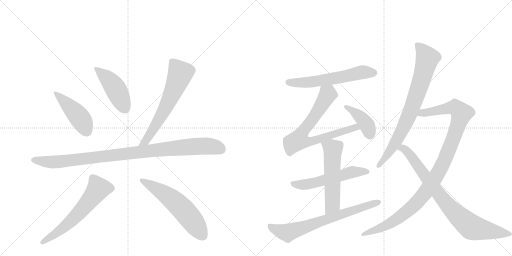
t = 0.00 s
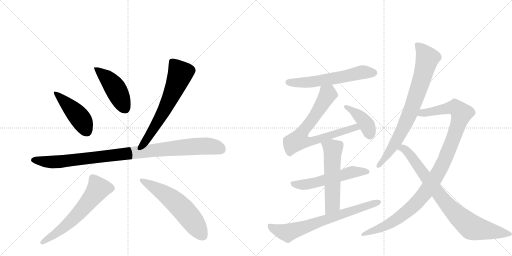
t = 2.40 s
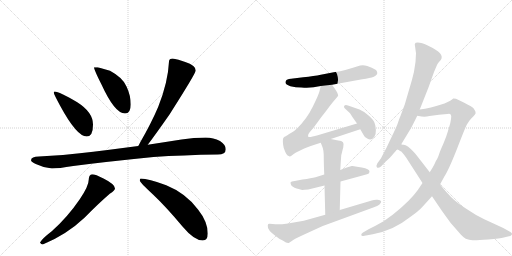
t = 4.80 s
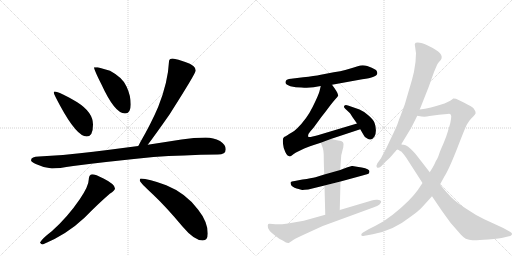
t = 7.21 s
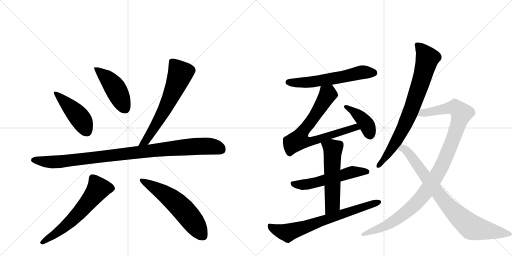
t = 9.61 s
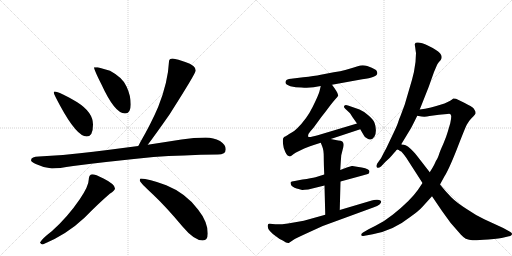
t = 12.01 s

The animated SVG that drew these frames (rendered in a browser with its animation timeline set to each time). Animation: 15 CSS @keyframes rules; one cycle of 12.01 s.

<svg version="1.1" viewBox="0 0 2048 1024" xmlns="http://www.w3.org/2000/svg">
  <g stroke="lightgray" stroke-dasharray="1,1" stroke-width="1" transform="scale(4, 4)">
    <line x1="0" y1="0" x2="256" y2="256"></line>
    <line x1="256" y1="0" x2="0" y2="256"></line>
    <line x1="128" y1="0" x2="128" y2="256"></line>
    <line x1="0" y1="128" x2="256" y2="128"></line>
    <line x1="256" y1="0" x2="512" y2="256"></line>
    <line x1="512" y1="0" x2="256" y2="256"></line>
    <line x1="384" y1="0" x2="384" y2="256"></line>
    <line x1="256" y1="128" x2="512" y2="128"></line>
  </g>
<g transform="scale(1, -1) translate(0, -850)">
   <style type="text/css">
    @keyframes keyframes0 {
      from {
       stroke: black;
       stroke-dashoffset: 458;
       stroke-width: 128;
       }
       60% {
       animation-timing-function: step-end;
       stroke: black;
       stroke-dashoffset: 0;
       stroke-width: 128;
       }
       to {
       stroke: black;
       stroke-width: 1024;
       }
       }
       #make-me-a-hanzi-animation-0 {
         animation: keyframes0 0.622721s both;
         animation-delay: 0.000000s;
         animation-timing-function: linear;
       }
    @keyframes keyframes1 {
      from {
       stroke: black;
       stroke-dashoffset: 459;
       stroke-width: 128;
       }
       60% {
       animation-timing-function: step-end;
       stroke: black;
       stroke-dashoffset: 0;
       stroke-width: 128;
       }
       to {
       stroke: black;
       stroke-width: 1024;
       }
       }
       #make-me-a-hanzi-animation-1 {
         animation: keyframes1 0.623535s both;
         animation-delay: 0.622721s;
         animation-timing-function: linear;
       }
    @keyframes keyframes2 {
      from {
       stroke: black;
       stroke-dashoffset: 649;
       stroke-width: 128;
       }
       68% {
       animation-timing-function: step-end;
       stroke: black;
       stroke-dashoffset: 0;
       stroke-width: 128;
       }
       to {
       stroke: black;
       stroke-width: 1024;
       }
       }
       #make-me-a-hanzi-animation-2 {
         animation: keyframes2 0.778158s both;
         animation-delay: 1.246257s;
         animation-timing-function: linear;
       }
    @keyframes keyframes3 {
      from {
       stroke: black;
       stroke-dashoffset: 1014;
       stroke-width: 128;
       }
       77% {
       animation-timing-function: step-end;
       stroke: black;
       stroke-dashoffset: 0;
       stroke-width: 128;
       }
       to {
       stroke: black;
       stroke-width: 1024;
       }
       }
       #make-me-a-hanzi-animation-3 {
         animation: keyframes3 1.075195s both;
         animation-delay: 2.024414s;
         animation-timing-function: linear;
       }
    @keyframes keyframes4 {
      from {
       stroke: black;
       stroke-dashoffset: 624;
       stroke-width: 128;
       }
       67% {
       animation-timing-function: step-end;
       stroke: black;
       stroke-dashoffset: 0;
       stroke-width: 128;
       }
       to {
       stroke: black;
       stroke-width: 1024;
       }
       }
       #make-me-a-hanzi-animation-4 {
         animation: keyframes4 0.757812s both;
         animation-delay: 3.099609s;
         animation-timing-function: linear;
       }
    @keyframes keyframes5 {
      from {
       stroke: black;
       stroke-dashoffset: 593;
       stroke-width: 128;
       }
       66% {
       animation-timing-function: step-end;
       stroke: black;
       stroke-dashoffset: 0;
       stroke-width: 128;
       }
       to {
       stroke: black;
       stroke-width: 1024;
       }
       }
       #make-me-a-hanzi-animation-5 {
         animation: keyframes5 0.732585s both;
         animation-delay: 3.857422s;
         animation-timing-function: linear;
       }
    @keyframes keyframes6 {
      from {
       stroke: black;
       stroke-dashoffset: 603;
       stroke-width: 128;
       }
       66% {
       animation-timing-function: step-end;
       stroke: black;
       stroke-dashoffset: 0;
       stroke-width: 128;
       }
       to {
       stroke: black;
       stroke-width: 1024;
       }
       }
       #make-me-a-hanzi-animation-6 {
         animation: keyframes6 0.740723s both;
         animation-delay: 4.590007s;
         animation-timing-function: linear;
       }
    @keyframes keyframes7 {
      from {
       stroke: black;
       stroke-dashoffset: 756;
       stroke-width: 128;
       }
       71% {
       animation-timing-function: step-end;
       stroke: black;
       stroke-dashoffset: 0;
       stroke-width: 128;
       }
       to {
       stroke: black;
       stroke-width: 1024;
       }
       }
       #make-me-a-hanzi-animation-7 {
         animation: keyframes7 0.865234s both;
         animation-delay: 5.330729s;
         animation-timing-function: linear;
       }
    @keyframes keyframes8 {
      from {
       stroke: black;
       stroke-dashoffset: 408;
       stroke-width: 128;
       }
       57% {
       animation-timing-function: step-end;
       stroke: black;
       stroke-dashoffset: 0;
       stroke-width: 128;
       }
       to {
       stroke: black;
       stroke-width: 1024;
       }
       }
       #make-me-a-hanzi-animation-8 {
         animation: keyframes8 0.582031s both;
         animation-delay: 6.195964s;
         animation-timing-function: linear;
       }
    @keyframes keyframes9 {
      from {
       stroke: black;
       stroke-dashoffset: 564;
       stroke-width: 128;
       }
       65% {
       animation-timing-function: step-end;
       stroke: black;
       stroke-dashoffset: 0;
       stroke-width: 128;
       }
       to {
       stroke: black;
       stroke-width: 1024;
       }
       }
       #make-me-a-hanzi-animation-9 {
         animation: keyframes9 0.708984s both;
         animation-delay: 6.777995s;
         animation-timing-function: linear;
       }
    @keyframes keyframes10 {
      from {
       stroke: black;
       stroke-dashoffset: 565;
       stroke-width: 128;
       }
       65% {
       animation-timing-function: step-end;
       stroke: black;
       stroke-dashoffset: 0;
       stroke-width: 128;
       }
       to {
       stroke: black;
       stroke-width: 1024;
       }
       }
       #make-me-a-hanzi-animation-10 {
         animation: keyframes10 0.709798s both;
         animation-delay: 7.486979s;
         animation-timing-function: linear;
       }
    @keyframes keyframes11 {
      from {
       stroke: black;
       stroke-dashoffset: 721;
       stroke-width: 128;
       }
       70% {
       animation-timing-function: step-end;
       stroke: black;
       stroke-dashoffset: 0;
       stroke-width: 128;
       }
       to {
       stroke: black;
       stroke-width: 1024;
       }
       }
       #make-me-a-hanzi-animation-11 {
         animation: keyframes11 0.836751s both;
         animation-delay: 8.196777s;
         animation-timing-function: linear;
       }
    @keyframes keyframes12 {
      from {
       stroke: black;
       stroke-dashoffset: 801;
       stroke-width: 128;
       }
       72% {
       animation-timing-function: step-end;
       stroke: black;
       stroke-dashoffset: 0;
       stroke-width: 128;
       }
       to {
       stroke: black;
       stroke-width: 1024;
       }
       }
       #make-me-a-hanzi-animation-12 {
         animation: keyframes12 0.901855s both;
         animation-delay: 9.033529s;
         animation-timing-function: linear;
       }
    @keyframes keyframes13 {
      from {
       stroke: black;
       stroke-dashoffset: 1096;
       stroke-width: 128;
       }
       78% {
       animation-timing-function: step-end;
       stroke: black;
       stroke-dashoffset: 0;
       stroke-width: 128;
       }
       to {
       stroke: black;
       stroke-width: 1024;
       }
       }
       #make-me-a-hanzi-animation-13 {
         animation: keyframes13 1.141927s both;
         animation-delay: 9.935384s;
         animation-timing-function: linear;
       }
    @keyframes keyframes14 {
      from {
       stroke: black;
       stroke-dashoffset: 838;
       stroke-width: 128;
       }
       73% {
       animation-timing-function: step-end;
       stroke: black;
       stroke-dashoffset: 0;
       stroke-width: 128;
       }
       to {
       stroke: black;
       stroke-width: 1024;
       }
       }
       #make-me-a-hanzi-animation-14 {
         animation: keyframes14 0.931966s both;
         animation-delay: 11.077311s;
         animation-timing-function: linear;
       }
</style>
<path d="M 219 484 Q 215 484 215 480 Q 215 474 240 428 Q 307 304 347 304 Q 372 304 372 352 Q 372 401 309 441 Q 236 484 219 484 Z" fill="lightgray"></path> 
<path d="M 391 581 L 376 581 Q 376 571 406 512 Q 459 396 500 396 Q 523 396 523 432 Q 523 468 506 504 Q 492 539 440 567 L 391 581 Z" fill="lightgray"></path> 
<path d="M 691 616 Q 676 616 676 604 Q 672 521 633 423 Q 605 357 561 281 Q 557 273 553 266 C 539 240 573 247 591 271 Q 620 309 678 392 Q 783 557 783 568 Q 783 588 741 602 Q 712 613 691 616 Z" fill="lightgray"></path> 
<path d="M 553 266 Q 424 249 319 237 Q 242 227 156 224 Q 125 224 124 209 Q 125 202 143 194 Q 176 178 208 176 Q 233 176 293 186 Q 423 203 614 222 Q 731 230 871 232 Q 903 232 903 253 Q 903 271 880 286 Q 854 300 823 300 Q 776 300 726 292 Q 656 281 591 271 L 553 266 Z" fill="lightgray"></path> 
<path d="M 368 153 Q 362 153 358 146 Q 355 140 355 132 Q 355 106 319 53 Q 270 -19 207 -75 Q 169 -104 160 -120 Q 164 -128 171 -128 Q 266 -89 339 -20 Q 394 36 439 75 Q 460 88 460 96 Q 460 113 414 136 Q 382 153 368 153 Z" fill="lightgray"></path> 
<path d="M 563 136 Q 559 136 559 128 Q 559 121 612 72 Q 664 23 730 -56 Q 777 -112 811 -112 Q 831 -112 831 -84 Q 831 -37 792 12 Q 744 77 665 109 Q 593 136 563 136 Z" fill="lightgray"></path> 
<path d="M 1328 511 L 1449 533 Q 1512 541 1509 559 Q 1508 566 1504 570 Q 1494 576 1487 579 L 1469 586 Q 1450 592 1431 585.5 Q 1412 579 1405 577 L 1381 570 Q 1363 565 1335 561 L 1283 551 Q 1257 546 1213 541 L 1156 534 Q 1143 532 1142 521.5 Q 1141 511 1161.5 505.5 Q 1182 500 1206 500 Q 1242 496 1283 506 L 1328 511 Z" fill="lightgray"></path> 
<path d="M 1323 294 L 1441 333 C 1469 342 1457 365 1428 356 L 1271 309 Q 1237 299 1233 303 Q 1230 312 1241 324 Q 1252 335 1268 358 Q 1284 381 1302 403 Q 1330 441 1343 455 Q 1355 468 1352 471 Q 1352 479 1328 511 C 1310 535 1290 535 1283 506 L 1278 485 Q 1275 472 1251 423 Q 1227 374 1188 336 Q 1179 327 1167 320 Q 1154 313 1151 310 L 1141 304 L 1138 303 L 1133 298 Q 1129 284 1135 258 Q 1146 226 1155 226 Q 1159 222 1167 228 Q 1174 234 1184 240 L 1217 256 Q 1239 266 1255 270 L 1283 279 L 1323 294 Z" fill="lightgray"></path> 
<path d="M 1441 333 L 1455 309 Q 1459 299 1469 296 Q 1486 285 1498 304 Q 1504 314 1503.5 330.5 Q 1503 347 1498 359.5 Q 1493 372 1473 389 Q 1453 406 1438 412 L 1392 428 Q 1385 431 1380.5 429.5 Q 1376 428 1376 424 Q 1375 420 1382 414 L 1398 399 Q 1401 396 1411 380 L 1428 356 L 1441 333 Z" fill="lightgray"></path> 
<path d="M 1297 152 L 1262 141 Q 1246 137 1210 132 L 1179 126 Q 1164 124 1162.5 121 Q 1161 118 1164.5 110 Q 1168 102 1186.5 96.5 Q 1205 91 1208 90.5 Q 1211 90 1233 92 L 1298 108 L 1362 124 L 1450 148 Q 1473 154 1476 157 Q 1478 163 1478 164 Q 1478 174 1447 180 L 1434 182 L 1410 186 L 1407 186 L 1387 180 L 1361 170 L 1297 152 Z" fill="lightgray"></path> 
<path d="M 1283 279 L 1289 264 Q 1295 250 1295 223 Q 1295 196 1297 152 L 1298 108 L 1301 -9 C 1302 -39 1358 -20 1359 10 L 1362 124 L 1361 170 L 1363 202 L 1365 229 L 1370 249 Q 1371 253 1373 260 Q 1381 288 1353 288 L 1323 294 C 1294 300 1273 304 1283 279 Z" fill="lightgray"></path> 
<path d="M 1301 -9 L 1215 -33 Q 1128 -50 1101.5 -47 Q 1075 -44 1073 -46 L 1071 -52 Q 1068 -70 1105 -96 Q 1115 -105 1131 -112 Q 1148 -124 1155 -122 L 1173 -110 Q 1179 -105 1234 -80 L 1291 -54 L 1493 20 Q 1511 27 1518 32 Q 1535 49 1510 51 Q 1498 52 1487 48 L 1359 10 L 1301 -9 Z" fill="lightgray"></path> 
<path d="M 1661 659 Q 1663 643 1664 638 L 1662 602 Q 1657 561 1648 531 L 1619 432 L 1603 389 Q 1597 375 1592.5 361.5 Q 1588 348 1575 320 L 1545 257 Q 1535 239 1524 217 L 1509 196 Q 1503 185 1508 180.5 Q 1513 176 1524 184 L 1543 204 Q 1557 215 1570 231 Q 1583 247 1586 250.5 L 1605 273 L 1642 334 Q 1646 340 1669 387 L 1679 412 L 1715 503 L 1736 562 L 1748 590 Q 1750 595 1755 601 L 1763 610 Q 1772 624 1760 637.5 Q 1748 651 1713 667.5 Q 1678 684 1663 679 Q 1660 676 1659 672 L 1661 659 Z" fill="lightgray"></path> 
<path d="M 1690 118 L 1672 91 Q 1643 49 1572 -8 Q 1540 -34 1502 -53 L 1476 -66 L 1452 -80 Q 1444 -84 1445 -90 Q 1446 -95 1453 -94 L 1491 -87 Q 1573 -72 1638 -20 Q 1674 5 1690 23 L 1728 65 L 1760 112 L 1778 145 Q 1794 169 1827 252 Q 1859 335 1867 351 Q 1875 366 1885 376 Q 1894 385 1899 391 Q 1904 396 1902 403 Q 1900 409 1894 417 Q 1887 424 1859 438 L 1824 455 Q 1814 457 1813 456 Q 1806 448 1778 436 Q 1719 417 1679 412 C 1649 407 1639 391 1669 387 L 1686 384 Q 1703 382 1718 386 L 1756 391 L 1789 394 Q 1801 396 1802 393 Q 1803 390 1805 386 Q 1805 374 1801 357 L 1791 323 Q 1785 302 1773 274 Q 1760 246 1756 232 Q 1751 218 1748 213 Q 1744 208 1740 198 Q 1736 188 1719 161 L 1690 118 Z" fill="lightgray"></path> 
<path d="M 1586 251 Q 1589 254 1595 250 Q 1600 246 1605 244 Q 1609 241 1625 219 L 1690 118 L 1728 65 L 1768 6 L 1802 -41 L 1843 -88 Q 1853 -99 1863 -105 Q 1876 -110 1890 -111 Q 1904 -112 1953 -108 Q 2002 -103 2015 -100 L 2041 -94 Q 2046 -92 2048 -87 Q 2049 -81 2040 -77 L 2013 -62 L 1937 -27 Q 1903 -11 1865 15 Q 1826 40 1805 61 Q 1784 82 1760 112 L 1719 161 L 1667 228 Q 1660 237 1655 242 Q 1628 271 1615 271 Q 1611 271 1605 273 C 1576 280 1558 260 1586 251 Z" fill="lightgray"></path> 
      <clipPath id="make-me-a-hanzi-clip-0">
      <path d="M 219 484 Q 215 484 215 480 Q 215 474 240 428 Q 307 304 347 304 Q 372 304 372 352 Q 372 401 309 441 Q 236 484 219 484 Z" fill="lightgray"></path>
      </clipPath>
      <path clip-path="url(#make-me-a-hanzi-clip-0)" d="M 220 479 L 316 383 L 347 324 " fill="none" id="make-me-a-hanzi-animation-0" stroke-dasharray="330 660" stroke-linecap="round"></path>

      <clipPath id="make-me-a-hanzi-clip-1">
      <path d="M 391 581 L 376 581 Q 376 571 406 512 Q 459 396 500 396 Q 523 396 523 432 Q 523 468 506 504 Q 492 539 440 567 L 391 581 Z" fill="lightgray"></path>
      </clipPath>
      <path clip-path="url(#make-me-a-hanzi-clip-1)" d="M 384 579 L 451 512 L 501 416 " fill="none" id="make-me-a-hanzi-animation-1" stroke-dasharray="331 662" stroke-linecap="round"></path>

      <clipPath id="make-me-a-hanzi-clip-2">
      <path d="M 691 616 Q 676 616 676 604 Q 672 521 633 423 Q 605 357 561 281 Q 557 273 553 266 C 539 240 573 247 591 271 Q 620 309 678 392 Q 783 557 783 568 Q 783 588 741 602 Q 712 613 691 616 Z" fill="lightgray"></path>
      </clipPath>
      <path clip-path="url(#make-me-a-hanzi-clip-2)" d="M 688 604 L 721 556 L 711 526 L 652 398 L 582 285 L 559 267 " fill="none" id="make-me-a-hanzi-animation-2" stroke-dasharray="521 1042" stroke-linecap="round"></path>

      <clipPath id="make-me-a-hanzi-clip-3">
      <path d="M 553 266 Q 424 249 319 237 Q 242 227 156 224 Q 125 224 124 209 Q 125 202 143 194 Q 176 178 208 176 Q 233 176 293 186 Q 423 203 614 222 Q 731 230 871 232 Q 903 232 903 253 Q 903 271 880 286 Q 854 300 823 300 Q 776 300 726 292 Q 656 281 591 271 L 553 266 Z" fill="lightgray"></path>
      </clipPath>
      <path clip-path="url(#make-me-a-hanzi-clip-3)" d="M 133 210 L 233 202 L 791 265 L 840 265 L 885 252 " fill="none" id="make-me-a-hanzi-animation-3" stroke-dasharray="886 1772" stroke-linecap="round"></path>

      <clipPath id="make-me-a-hanzi-clip-4">
      <path d="M 368 153 Q 362 153 358 146 Q 355 140 355 132 Q 355 106 319 53 Q 270 -19 207 -75 Q 169 -104 160 -120 Q 164 -128 171 -128 Q 266 -89 339 -20 Q 394 36 439 75 Q 460 88 460 96 Q 460 113 414 136 Q 382 153 368 153 Z" fill="lightgray"></path>
      </clipPath>
      <path clip-path="url(#make-me-a-hanzi-clip-4)" d="M 448 97 L 394 95 L 294 -25 L 224 -83 L 168 -120 " fill="none" id="make-me-a-hanzi-animation-4" stroke-dasharray="496 992" stroke-linecap="round"></path>

      <clipPath id="make-me-a-hanzi-clip-5">
      <path d="M 563 136 Q 559 136 559 128 Q 559 121 612 72 Q 664 23 730 -56 Q 777 -112 811 -112 Q 831 -112 831 -84 Q 831 -37 792 12 Q 744 77 665 109 Q 593 136 563 136 Z" fill="lightgray"></path>
      </clipPath>
      <path clip-path="url(#make-me-a-hanzi-clip-5)" d="M 567 129 L 645 84 L 715 30 L 761 -22 L 812 -95 " fill="none" id="make-me-a-hanzi-animation-5" stroke-dasharray="465 930" stroke-linecap="round"></path>

      <clipPath id="make-me-a-hanzi-clip-6">
      <path d="M 1328 511 L 1449 533 Q 1512 541 1509 559 Q 1508 566 1504 570 Q 1494 576 1487 579 L 1469 586 Q 1450 592 1431 585.5 Q 1412 579 1405 577 L 1381 570 Q 1363 565 1335 561 L 1283 551 Q 1257 546 1213 541 L 1156 534 Q 1143 532 1142 521.5 Q 1141 511 1161.5 505.5 Q 1182 500 1206 500 Q 1242 496 1283 506 L 1328 511 Z" fill="lightgray"></path>
      </clipPath>
      <path clip-path="url(#make-me-a-hanzi-clip-6)" d="M 1153 521 L 1228 520 L 1450 561 L 1496 558 " fill="none" id="make-me-a-hanzi-animation-6" stroke-dasharray="475 950" stroke-linecap="round"></path>

      <clipPath id="make-me-a-hanzi-clip-7">
      <path d="M 1323 294 L 1441 333 C 1469 342 1457 365 1428 356 L 1271 309 Q 1237 299 1233 303 Q 1230 312 1241 324 Q 1252 335 1268 358 Q 1284 381 1302 403 Q 1330 441 1343 455 Q 1355 468 1352 471 Q 1352 479 1328 511 C 1310 535 1290 535 1283 506 L 1278 485 Q 1275 472 1251 423 Q 1227 374 1188 336 Q 1179 327 1167 320 Q 1154 313 1151 310 L 1141 304 L 1138 303 L 1133 298 Q 1129 284 1135 258 Q 1146 226 1155 226 Q 1159 222 1167 228 Q 1174 234 1184 240 L 1217 256 Q 1239 266 1255 270 L 1283 279 L 1323 294 Z" fill="lightgray"></path>
      </clipPath>
      <path clip-path="url(#make-me-a-hanzi-clip-7)" d="M 1291 498 L 1311 474 L 1307 465 L 1253 377 L 1211 324 L 1194 290 L 1214 283 L 1257 287 L 1410 338 L 1422 341 L 1432 335 " fill="none" id="make-me-a-hanzi-animation-7" stroke-dasharray="628 1256" stroke-linecap="round"></path>

      <clipPath id="make-me-a-hanzi-clip-8">
      <path d="M 1441 333 L 1455 309 Q 1459 299 1469 296 Q 1486 285 1498 304 Q 1504 314 1503.5 330.5 Q 1503 347 1498 359.5 Q 1493 372 1473 389 Q 1453 406 1438 412 L 1392 428 Q 1385 431 1380.5 429.5 Q 1376 428 1376 424 Q 1375 420 1382 414 L 1398 399 Q 1401 396 1411 380 L 1428 356 L 1441 333 Z" fill="lightgray"></path>
      </clipPath>
      <path clip-path="url(#make-me-a-hanzi-clip-8)" d="M 1384 422 L 1450 373 L 1468 349 L 1481 311 " fill="none" id="make-me-a-hanzi-animation-8" stroke-dasharray="280 560" stroke-linecap="round"></path>

      <clipPath id="make-me-a-hanzi-clip-9">
      <path d="M 1297 152 L 1262 141 Q 1246 137 1210 132 L 1179 126 Q 1164 124 1162.5 121 Q 1161 118 1164.5 110 Q 1168 102 1186.5 96.5 Q 1205 91 1208 90.5 Q 1211 90 1233 92 L 1298 108 L 1362 124 L 1450 148 Q 1473 154 1476 157 Q 1478 163 1478 164 Q 1478 174 1447 180 L 1434 182 L 1410 186 L 1407 186 L 1387 180 L 1361 170 L 1297 152 Z" fill="lightgray"></path>
      </clipPath>
      <path clip-path="url(#make-me-a-hanzi-clip-9)" d="M 1168 116 L 1199 111 L 1248 116 L 1407 161 L 1469 163 " fill="none" id="make-me-a-hanzi-animation-9" stroke-dasharray="436 872" stroke-linecap="round"></path>

      <clipPath id="make-me-a-hanzi-clip-10">
      <path d="M 1283 279 L 1289 264 Q 1295 250 1295 223 Q 1295 196 1297 152 L 1298 108 L 1301 -9 C 1302 -39 1358 -20 1359 10 L 1362 124 L 1361 170 L 1363 202 L 1365 229 L 1370 249 Q 1371 253 1373 260 Q 1381 288 1353 288 L 1323 294 C 1294 300 1273 304 1283 279 Z" fill="lightgray"></path>
      </clipPath>
      <path clip-path="url(#make-me-a-hanzi-clip-10)" d="M 1291 278 L 1331 252 L 1330 32 L 1307 -2 " fill="none" id="make-me-a-hanzi-animation-10" stroke-dasharray="437 874" stroke-linecap="round"></path>

      <clipPath id="make-me-a-hanzi-clip-11">
      <path d="M 1301 -9 L 1215 -33 Q 1128 -50 1101.5 -47 Q 1075 -44 1073 -46 L 1071 -52 Q 1068 -70 1105 -96 Q 1115 -105 1131 -112 Q 1148 -124 1155 -122 L 1173 -110 Q 1179 -105 1234 -80 L 1291 -54 L 1493 20 Q 1511 27 1518 32 Q 1535 49 1510 51 Q 1498 52 1487 48 L 1359 10 L 1301 -9 Z" fill="lightgray"></path>
      </clipPath>
      <path clip-path="url(#make-me-a-hanzi-clip-11)" d="M 1078 -51 L 1096 -66 L 1151 -81 L 1515 42 " fill="none" id="make-me-a-hanzi-animation-11" stroke-dasharray="593 1186" stroke-linecap="round"></path>

      <clipPath id="make-me-a-hanzi-clip-12">
      <path d="M 1661 659 Q 1663 643 1664 638 L 1662 602 Q 1657 561 1648 531 L 1619 432 L 1603 389 Q 1597 375 1592.5 361.5 Q 1588 348 1575 320 L 1545 257 Q 1535 239 1524 217 L 1509 196 Q 1503 185 1508 180.5 Q 1513 176 1524 184 L 1543 204 Q 1557 215 1570 231 Q 1583 247 1586 250.5 L 1605 273 L 1642 334 Q 1646 340 1669 387 L 1679 412 L 1715 503 L 1736 562 L 1748 590 Q 1750 595 1755 601 L 1763 610 Q 1772 624 1760 637.5 Q 1748 651 1713 667.5 Q 1678 684 1663 679 Q 1660 676 1659 672 L 1661 659 Z" fill="lightgray"></path>
      </clipPath>
      <path clip-path="url(#make-me-a-hanzi-clip-12)" d="M 1668 671 L 1694 644 L 1709 617 L 1684 522 L 1643 405 L 1609 329 L 1554 236 L 1513 188 " fill="none" id="make-me-a-hanzi-animation-12" stroke-dasharray="673 1346" stroke-linecap="round"></path>

      <clipPath id="make-me-a-hanzi-clip-13">
      <path d="M 1690 118 L 1672 91 Q 1643 49 1572 -8 Q 1540 -34 1502 -53 L 1476 -66 L 1452 -80 Q 1444 -84 1445 -90 Q 1446 -95 1453 -94 L 1491 -87 Q 1573 -72 1638 -20 Q 1674 5 1690 23 L 1728 65 L 1760 112 L 1778 145 Q 1794 169 1827 252 Q 1859 335 1867 351 Q 1875 366 1885 376 Q 1894 385 1899 391 Q 1904 396 1902 403 Q 1900 409 1894 417 Q 1887 424 1859 438 L 1824 455 Q 1814 457 1813 456 Q 1806 448 1778 436 Q 1719 417 1679 412 C 1649 407 1639 391 1669 387 L 1686 384 Q 1703 382 1718 386 L 1756 391 L 1789 394 Q 1801 396 1802 393 Q 1803 390 1805 386 Q 1805 374 1801 357 L 1791 323 Q 1785 302 1773 274 Q 1760 246 1756 232 Q 1751 218 1748 213 Q 1744 208 1740 198 Q 1736 188 1719 161 L 1690 118 Z" fill="lightgray"></path>
      </clipPath>
      <path clip-path="url(#make-me-a-hanzi-clip-13)" d="M 1674 392 L 1815 421 L 1847 397 L 1775 202 L 1737 132 L 1692 69 L 1660 32 L 1572 -37 L 1536 -57 L 1452 -87 " fill="none" id="make-me-a-hanzi-animation-13" stroke-dasharray="968 1936" stroke-linecap="round"></path>

      <clipPath id="make-me-a-hanzi-clip-14">
      <path d="M 1586 251 Q 1589 254 1595 250 Q 1600 246 1605 244 Q 1609 241 1625 219 L 1690 118 L 1728 65 L 1768 6 L 1802 -41 L 1843 -88 Q 1853 -99 1863 -105 Q 1876 -110 1890 -111 Q 1904 -112 1953 -108 Q 2002 -103 2015 -100 L 2041 -94 Q 2046 -92 2048 -87 Q 2049 -81 2040 -77 L 2013 -62 L 1937 -27 Q 1903 -11 1865 15 Q 1826 40 1805 61 Q 1784 82 1760 112 L 1719 161 L 1667 228 Q 1660 237 1655 242 Q 1628 271 1615 271 Q 1611 271 1605 273 C 1576 280 1558 260 1586 251 Z" fill="lightgray"></path>
      </clipPath>
      <path clip-path="url(#make-me-a-hanzi-clip-14)" d="M 1605 255 L 1615 255 L 1636 236 L 1790 30 L 1886 -59 L 2039 -86 " fill="none" id="make-me-a-hanzi-animation-14" stroke-dasharray="710 1420" stroke-linecap="round"></path>

</g>
</svg>
